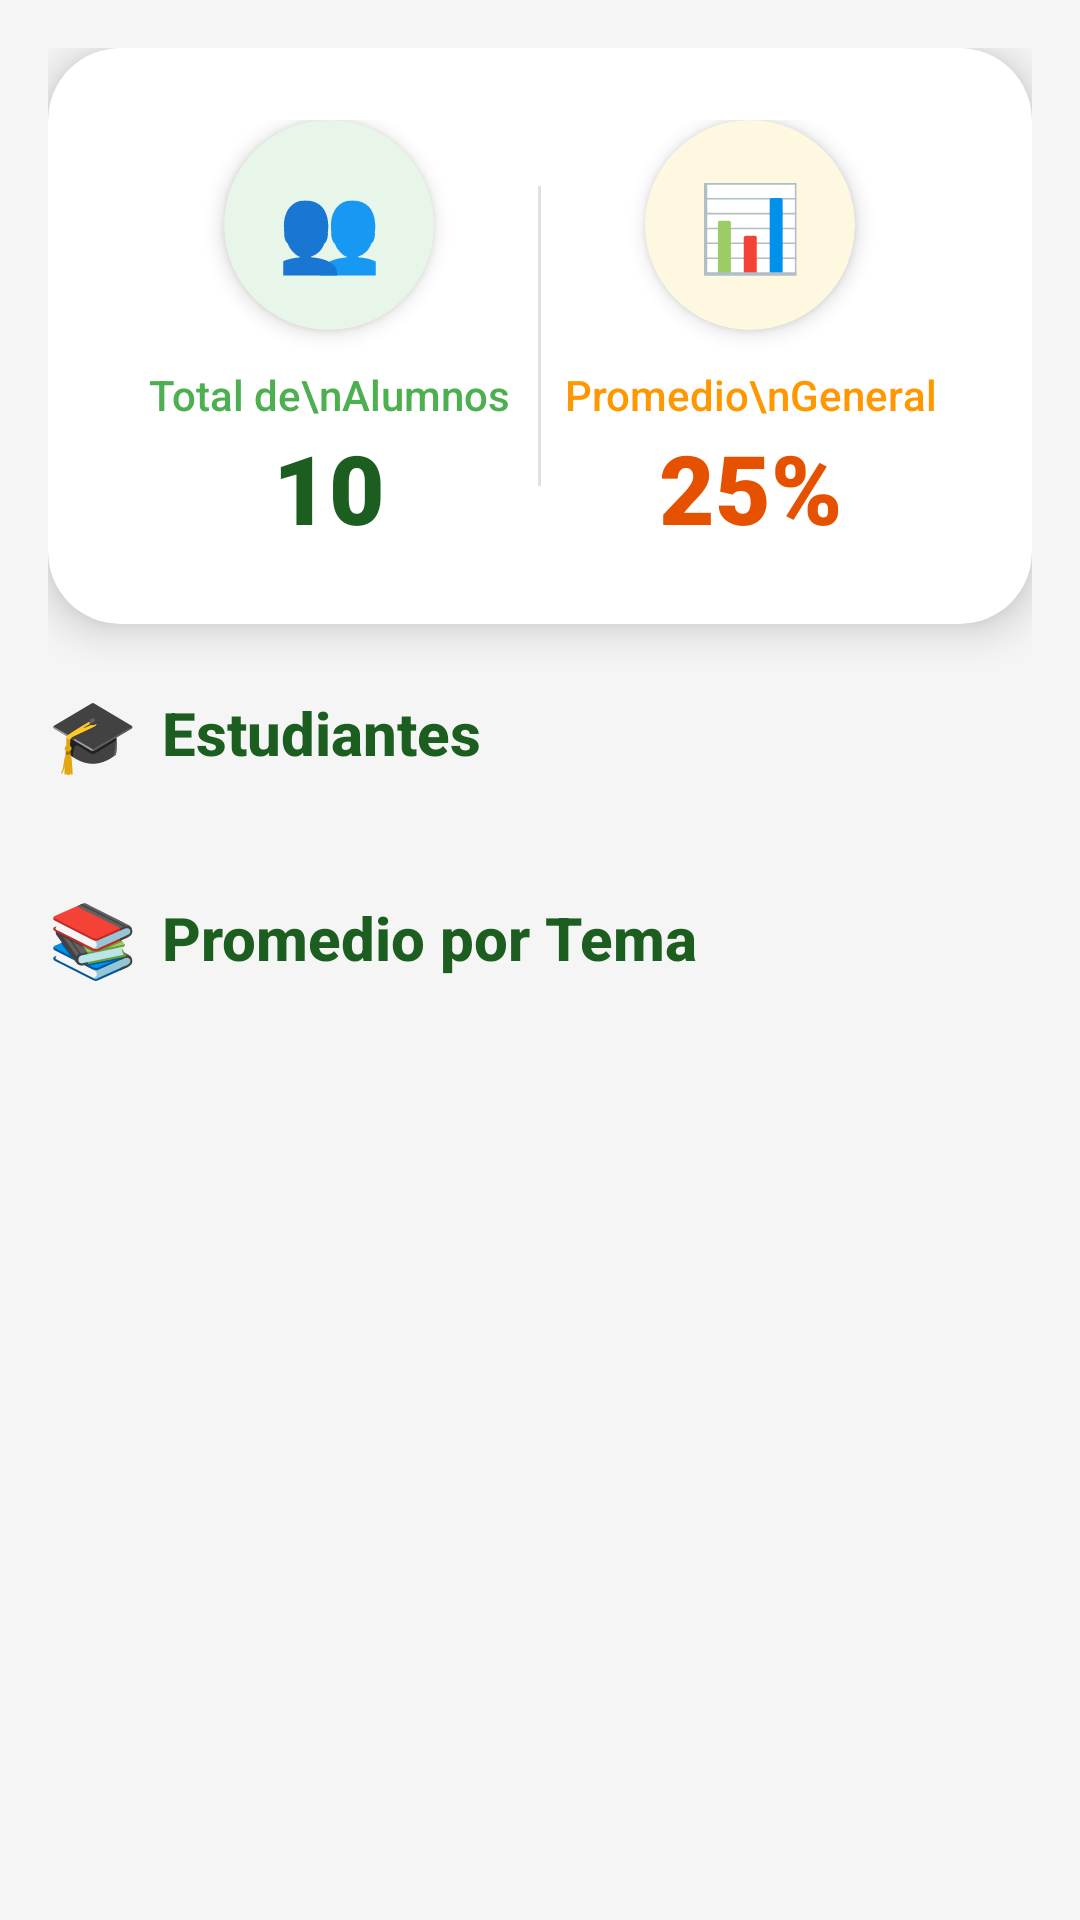

This screen was rendered from an Android layout file. Write that file and the resources it references.
<!-- AndroidManifest.xml: application theme Theme.ALquemix -->
<!-- res/layout/vista_estadisticas.xml -->
<?xml version="1.0" encoding="utf-8"?>
<ScrollView xmlns:android="http://schemas.android.com/apk/res/android"
    xmlns:app="http://schemas.android.com/apk/res-auto"
    android:layout_width="match_parent"
    android:layout_height="match_parent"
    android:background="#F5F5F5"
    android:fillViewport="true">

    <LinearLayout
        android:layout_width="match_parent"
        android:layout_height="wrap_content"
        android:orientation="vertical"
        android:padding="16dp">

        
        
        
        <androidx.cardview.widget.CardView
            android:layout_width="match_parent"
            android:layout_height="wrap_content"
            app:cardCornerRadius="24dp"
            app:cardElevation="8dp"
            app:cardBackgroundColor="#FFFFFF"
            android:layout_marginBottom="20dp">

            <LinearLayout
                android:layout_width="match_parent"
                android:layout_height="wrap_content"
                android:orientation="horizontal"
                android:padding="24dp"
                android:gravity="center">

                
                <LinearLayout
                    android:layout_width="0dp"
                    android:layout_height="wrap_content"
                    android:layout_weight="1"
                    android:orientation="vertical"
                    android:gravity="center">

                    <androidx.cardview.widget.CardView
                        android:layout_width="70dp"
                        android:layout_height="70dp"
                        app:cardCornerRadius="35dp"
                        app:cardBackgroundColor="#E8F5E9"
                        app:cardElevation="4dp">

                        <TextView
                            android:layout_width="match_parent"
                            android:layout_height="match_parent"
                            android:gravity="center"
                            android:text="👥"
                            android:textSize="28sp"/>
                    </androidx.cardview.widget.CardView>

                    <TextView
                        android:layout_width="wrap_content"
                        android:layout_height="wrap_content"
                        android:text="Total de\nAlumnos"
                        android:textSize="14sp"
                        android:textColor="#4CAF50"
                        android:fontFamily="sans-serif-medium"
                        android:gravity="center"
                        android:layout_marginTop="12dp"/>

                    <TextView
                        android:id="@+id/tv_total_alumnos"
                        android:layout_width="wrap_content"
                        android:layout_height="wrap_content"
                        android:text="10"
                        android:textSize="32sp"
                        android:textStyle="bold"
                        android:textColor="#1B5E20"
                        android:fontFamily="sans-serif-black"/>
                </LinearLayout>

                
                <View
                    android:layout_width="1dp"
                    android:layout_height="100dp"
                    android:background="#E0E0E0"/>

                
                <LinearLayout
                    android:layout_width="0dp"
                    android:layout_height="wrap_content"
                    android:layout_weight="1"
                    android:orientation="vertical"
                    android:gravity="center">

                    <androidx.cardview.widget.CardView
                        android:layout_width="70dp"
                        android:layout_height="70dp"
                        app:cardCornerRadius="35dp"
                        app:cardBackgroundColor="#FFF8E1"
                        app:cardElevation="4dp">

                        <TextView
                            android:layout_width="match_parent"
                            android:layout_height="match_parent"
                            android:gravity="center"
                            android:text="📊"
                            android:textSize="28sp"/>
                    </androidx.cardview.widget.CardView>

                    <TextView
                        android:layout_width="wrap_content"
                        android:layout_height="wrap_content"
                        android:text="Promedio\nGeneral"
                        android:textSize="14sp"
                        android:textColor="#FF9800"
                        android:fontFamily="sans-serif-medium"
                        android:gravity="center"
                        android:layout_marginTop="12dp"/>

                    <TextView
                        android:id="@+id/tv_promedio_general"
                        android:layout_width="wrap_content"
                        android:layout_height="wrap_content"
                        android:text="25%"
                        android:textSize="32sp"
                        android:textStyle="bold"
                        android:textColor="#E65100"
                        android:fontFamily="sans-serif-black"/>
                </LinearLayout>
            </LinearLayout>
        </androidx.cardview.widget.CardView>

        
        
        
        <LinearLayout
            android:layout_width="match_parent"
            android:layout_height="wrap_content"
            android:orientation="horizontal"
            android:gravity="center_vertical"
            android:layout_marginBottom="12dp">

            <TextView
                android:layout_width="wrap_content"
                android:layout_height="wrap_content"
                android:text="🎓"
                android:textSize="24sp"
                android:layout_marginEnd="8dp"/>

            <TextView
                android:layout_width="wrap_content"
                android:layout_height="wrap_content"
                android:text="Estudiantes"
                android:textSize="20sp"
                android:textStyle="bold"
                android:textColor="#1B5E20"
                android:fontFamily="sans-serif-medium"/>
        </LinearLayout>

        <androidx.recyclerview.widget.RecyclerView
            android:id="@+id/rv_lista_alumnos"
            android:layout_width="match_parent"
            android:layout_height="wrap_content"
            android:nestedScrollingEnabled="false"/>

        
        
        
        <LinearLayout
            android:layout_width="match_parent"
            android:layout_height="wrap_content"
            android:orientation="horizontal"
            android:gravity="center_vertical"
            android:layout_marginTop="24dp"
            android:layout_marginBottom="12dp">

            <TextView
                android:layout_width="wrap_content"
                android:layout_height="wrap_content"
                android:text="📚"
                android:textSize="24sp"
                android:layout_marginEnd="8dp"/>

            <TextView
                android:layout_width="wrap_content"
                android:layout_height="wrap_content"
                android:text="Promedio por Tema"
                android:textSize="20sp"
                android:textStyle="bold"
                android:textColor="#1B5E20"
                android:fontFamily="sans-serif-medium"/>
        </LinearLayout>

        <androidx.recyclerview.widget.RecyclerView
            android:id="@+id/rv_promedio_temas"
            android:layout_width="match_parent"
            android:layout_height="wrap_content"
            android:nestedScrollingEnabled="false"/>

        <View
            android:layout_width="0dp"
            android:layout_height="24dp"/>
    </LinearLayout>
</ScrollView>
<!-- resources referenced by this layout -->
<resources>
  <style name="Theme.ALquemix" parent="Base.Theme.ALquemix" />
  <style name="Base.Theme.ALquemix" parent="Theme.Material3.DayNight.NoActionBar">
          
          
      </style>
</resources>
